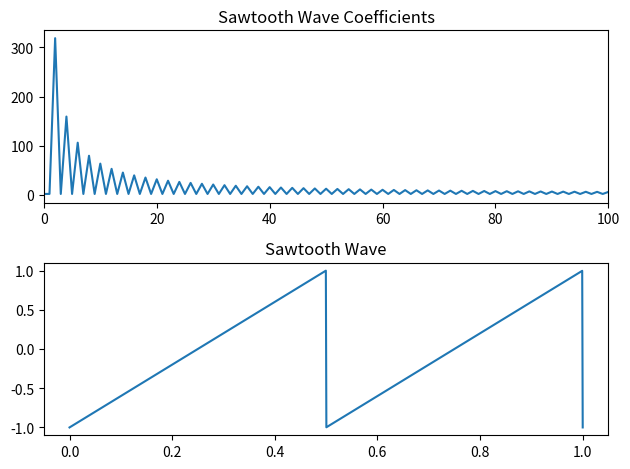

The matplotlib source for this figure:
import numpy as np
import matplotlib.pyplot as plt
from scipy import signal

N = 1000
xarray = np.linspace(0, 1, 1000)
yarray = signal.sawtooth(xarray * 2. * 2. * np.pi)


def dft(y):
    N = 1000
    c = np.zeros(N//2 + 1,complex)
    for k in range(N//2 + 1):
        for n in range(N):
            c[k] += y[n] * np.exp(- 2.j * np.pi * k * n / N)
    return c

coeff = dft(yarray)
num_coeff = len(dft(yarray))

plt.subplot(2,1,1)
plt.plot(np.arange(num_coeff), np.abs(coeff))
plt.title('Sawtooth Wave Coefficients')
plt.xlim(0,100)

plt.subplot(2,1,2)
plt.plot(xarray, yarray)
plt.title('Sawtooth Wave')
plt.tight_layout()